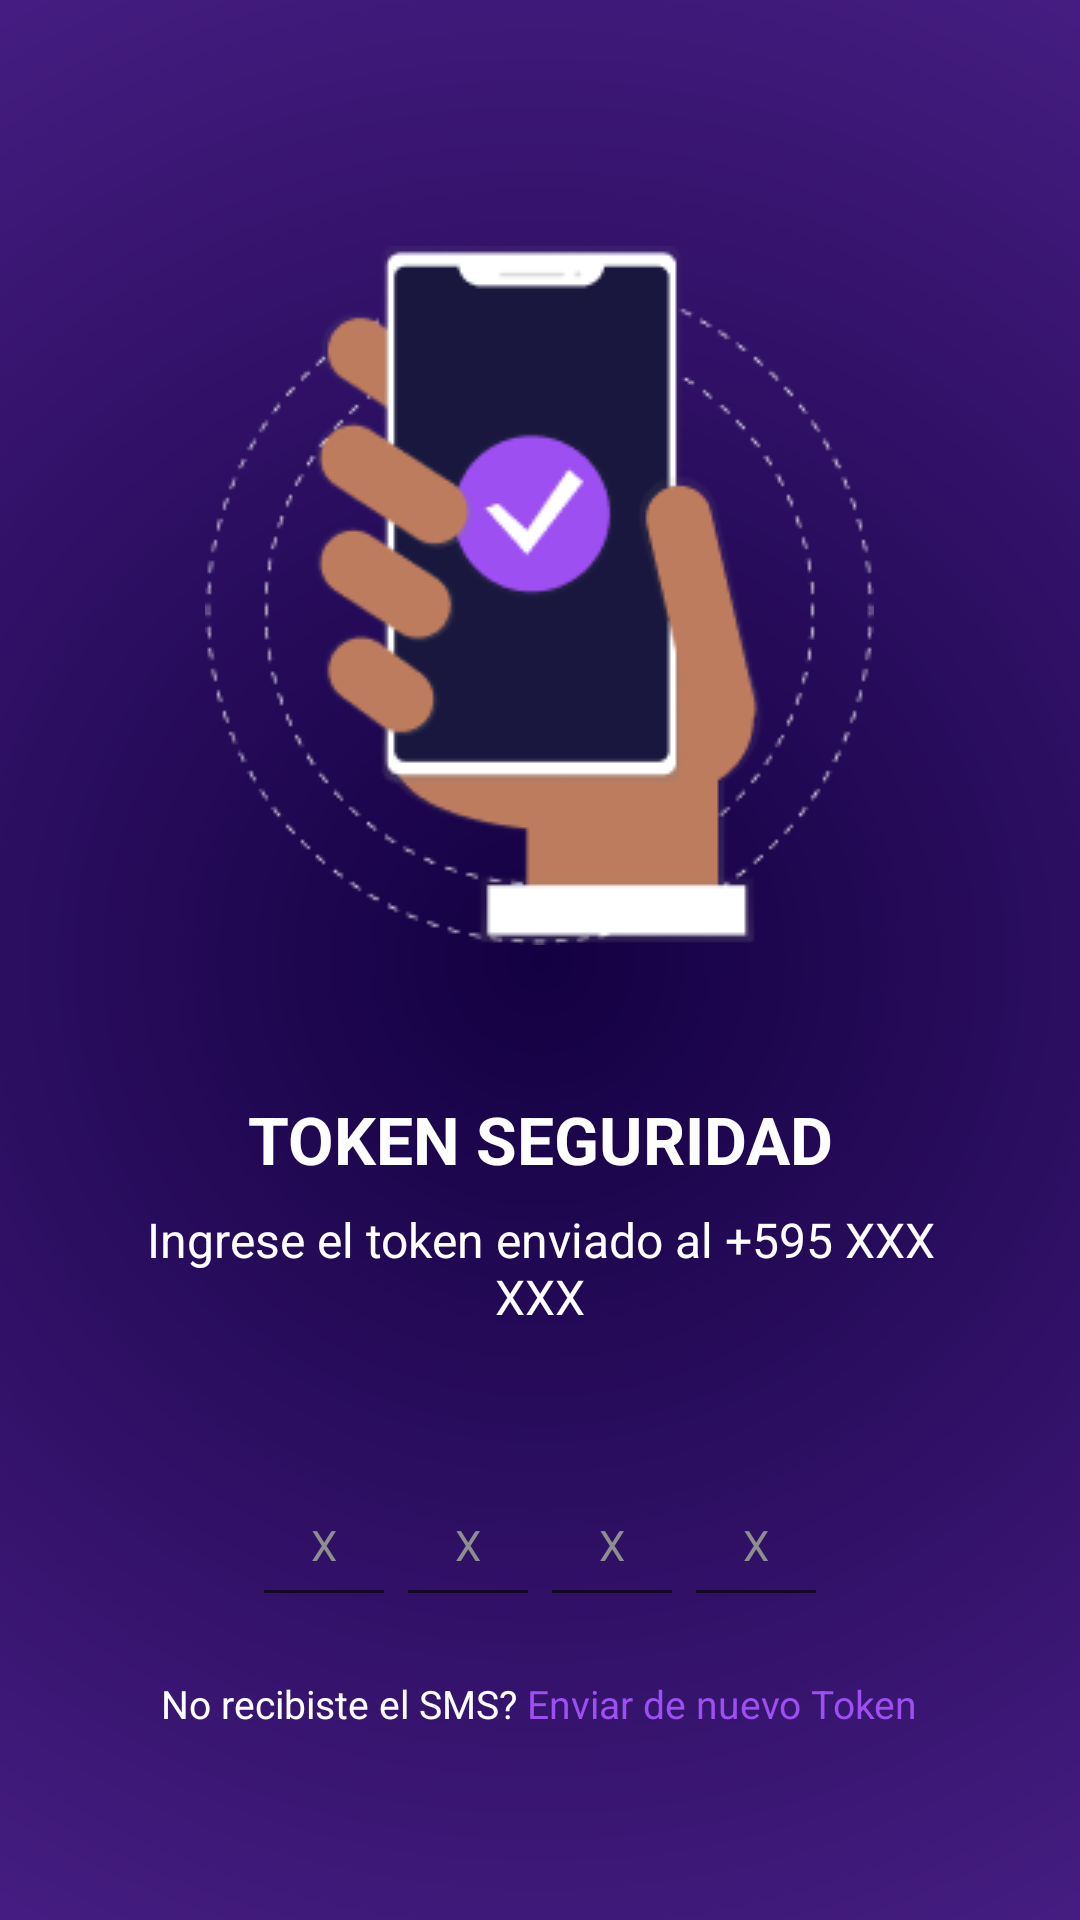

Here is an Android app screen rendered from its layout file. Give the layout XML and the strings, colors and styles it references.
<!-- AndroidManifest.xml: application theme Theme.AppCompat.DayNight.NoActionBar -->
<!-- res/layout/activity_token_register2.xml -->
<?xml version="1.0" encoding="utf-8"?>
<androidx.constraintlayout.widget.ConstraintLayout xmlns:android="http://schemas.android.com/apk/res/android"
    xmlns:app="http://schemas.android.com/apk/res-auto"
    xmlns:tools="http://schemas.android.com/tools"
    android:layout_width="match_parent"
    android:layout_height="match_parent"
    android:background="@drawable/background_login"
    tools:context=".RegisterSteps.TokenRegister2">

    <LinearLayout
        android:id="@+id/linearLayoutTokenRegister2"
        android:layout_width="match_parent"
        android:layout_height="match_parent"
        android:orientation="vertical"
        android:padding="32dp"
        app:layout_constraintBottom_toBottomOf="parent"
        app:layout_constraintEnd_toEndOf="parent"
        app:layout_constraintStart_toStartOf="parent">

        <ImageView
            android:layout_width="wrap_content"
            android:layout_height="wrap_content"
            android:background="@drawable/register_token_logo"
            android:layout_gravity="center"
            android:layout_marginTop="50dp"/>

        <TextView
            android:id="@+id/titleTokenRegister"
            android:layout_width="match_parent"
            android:layout_height="wrap_content"
            android:text="TOKEN SEGURIDAD"
            android:textColor="@color/white"
            android:textAlignment="center"
            android:layout_marginTop="50dp"
            android:textSize="22sp"
            android:textStyle="bold" />
        <TextView
            android:id="@+id/viewToken"
            android:layout_width="match_parent"
            android:layout_height="wrap_content"
            android:layout_marginTop="8dp"
            android:text="Ingrese el token enviado al +595 XXX XXX"
            android:textColor="@color/white"
            android:textAlignment="center"
            android:textSize="16sp"/>

        <LinearLayout
            android:layout_width="wrap_content"
            android:layout_height="wrap_content"
            android:layout_marginBottom="10dp"
            android:layout_gravity="center"
            android:orientation="horizontal">

            <EditText
                android:id="@+id/tokenCode1"
                android:layout_width="48dp"
                android:layout_height="48dp"
                android:layout_marginTop="48dp"
                android:hint="X"
                android:padding="8dp"
                android:textAlignment="center"
                android:textColor="@color/white"
                android:textColorHint="#8e8e8e"
                android:textSize="14sp" />
            <EditText
                android:id="@+id/tokenCode2"
                android:layout_width="48dp"
                android:layout_height="48dp"
                android:layout_marginTop="48dp"
                android:hint="X"
                android:padding="8dp"
                android:textAlignment="center"
                android:textColor="@color/white"
                android:textColorHint="#8e8e8e"
                android:textSize="14sp" />
            <EditText
                android:id="@+id/tokenCode3"
                android:layout_width="48dp"
                android:layout_height="48dp"
                android:layout_marginTop="48dp"
                android:hint="X"
                android:padding="8dp"
                android:textAlignment="center"
                android:textColor="@color/white"
                android:textColorHint="#8e8e8e"
                android:textSize="14sp" />
            <EditText
                android:id="@+id/tokenCode4"
                android:layout_width="48dp"
                android:layout_height="48dp"
                android:layout_marginTop="48dp"
                android:hint="X"
                android:padding="8dp"
                android:textAlignment="center"
                android:textColor="@color/white"
                android:textColorHint="#8e8e8e"
                android:textSize="14sp" />
        </LinearLayout>

        <LinearLayout
            android:layout_width="wrap_content"
            android:layout_height="wrap_content"
            android:layout_gravity="center"
            android:orientation="horizontal">

            <TextView
                android:layout_width="wrap_content"
                android:layout_height="wrap_content"
                android:text="No recibiste el SMS?"
                android:textColor="@color/white"
                android:textSize="13sp"
                android:layout_marginTop="10dp"/>
            <TextView
                android:id="@+id/textRetry"
                android:layout_width="wrap_content"
                android:layout_height="wrap_content"
                android:text=" Enviar de nuevo Token"
                android:textColor="@color/colorGradient"
                android:textSize="13sp"
                android:layout_marginTop="10dp"/>
        </LinearLayout>



        <Button
            android:id="@+id/btn_registerToken2"
            android:layout_width="match_parent"
            android:layout_height="75dp"
            android:layout_marginTop="50dp"
            android:background="@drawable/fondo_new_btn"
            android:text="Enviar"
            android:textColor="#fff"
            android:textSize="16sp"
            android:textStyle="bold" />


    </LinearLayout>

</androidx.constraintlayout.widget.ConstraintLayout>
<!-- resources referenced by this layout -->
<resources>
  <color name="colorGradient">#9D4FF2</color>
  <color name="white">#FFFFFFFF</color>
  <!-- drawable background_login (drawable) -->
  <?xml version="1.0" encoding="utf-8"?>
  <layer-list xmlns:android="http://schemas.android.com/apk/res/android">
      <item android:drawable="@color/colorBase"/>
      <item>
          <shape android:shape="rectangle">
              <gradient
                  android:type="radial"
                  android:centerX="50%"
                  android:centerY="50%"
                  android:startColor="@color/colorBase"
                  android:endColor="@color/colorGradient"
                  android:gradientRadius="1000dp"/>
          </shape>
      </item>
  
  </layer-list>
  <!-- drawable fondo_new_btn: png bitmap (drawable, 7777 bytes) -->
  <!-- drawable register_token_logo: png bitmap (drawable, 15768 bytes) -->
  <color name="colorBase">#130041</color>
</resources>
